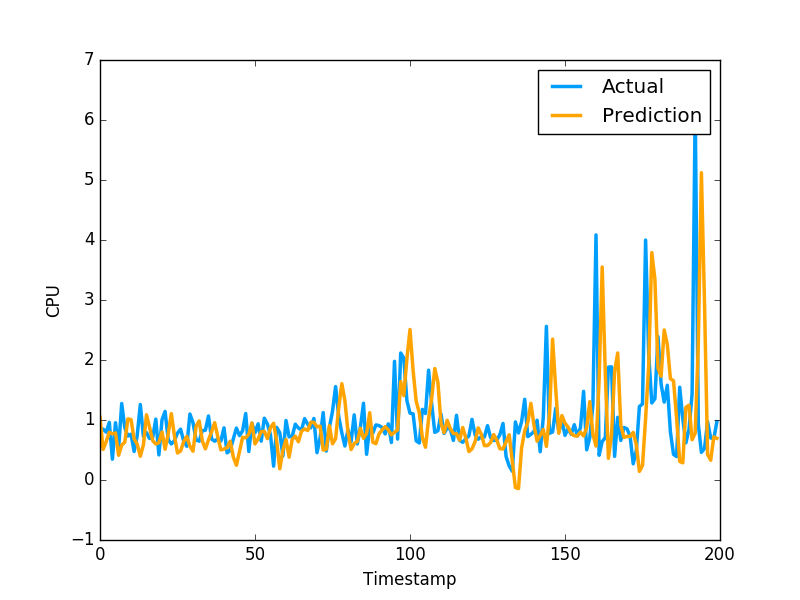

Values plotted in this chart, from the file beside it:
1.045400493191383839e+00, 8.640019893646240234e-01
5.086912314584219885e-01, 8.469420075416564941e-01
6.389615627616704874e-01, 7.976629734039306641e-01
7.941898482662427261e-01, 9.608020186424257592e-01
7.697715745416923161e-01, 3.470349907875061035e-01
7.843088803964811673e-01, 9.546210169792177513e-01
4.116302095957674045e-01, 5.251880288124084473e-01
5.810331103610636427e-01, 1.275226235389709695e+00
6.295108517840913853e-01, 8.723750114440917969e-01
1.018395960925650545e+00, 7.321749925613403320e-01
1.006802340135197094e+00, 7.640249729156494141e-01
6.884716086113581435e-01, 4.752210080623626154e-01
5.965835263342870176e-01, 7.414129972457885742e-01
3.950929663265305147e-01, 1.258002042770385520e+00
5.831094949914218395e-01, 7.274609804153442383e-01
1.087195584538112048e+00, 7.892770171165466309e-01
8.773426046906508402e-01, 6.914690136909484863e-01
6.551495483369169648e-01, 7.093830108642578125e-01
6.004094878954013836e-01, 1.014547944068908691e+00
6.211913625436195074e-01, 4.182830154895783026e-01
8.007237389674186634e-01, 1.002280950546264648e+00
5.125484569575510241e-01, 1.143296003341674805e+00
7.689852582369096634e-01, 6.746559739112854004e-01
1.106130618430201995e+00, 6.009536385536193848e-01
7.406202348460128038e-01, 6.538079977035522461e-01
4.503741694361915182e-01, 7.814120054244995117e-01
4.838546527425588994e-01, 8.469259738922119141e-01
6.382164457462823348e-01, 6.482390165328979492e-01
7.267384073301262903e-01, 5.623700022697448730e-01
5.638791491697268121e-01, 1.099647998809814453e+00
4.798883124662433608e-01, 9.541710019111632191e-01
8.963945206201016092e-01, 6.694499850273132324e-01
9.842330886784186328e-01, 6.464660167694091797e-01
6.511971367836268954e-01, 8.223180174827575684e-01
5.189890037821932589e-01, 8.300920128822326660e-01
6.685840411876020628e-01, 1.067314028739929199e+00
8.055097820822713084e-01, 6.827279925346374512e-01
9.547760438434533814e-01, 6.464239954948425293e-01
7.189071046615941318e-01, 6.881093978881835938e-01
5.020744001304228155e-01, 6.500350236892700195e-01
5.150939941815851908e-01, 8.693690299987792969e-01
5.399177832590837944e-01, 4.518609941005706787e-01
6.463748974685548099e-01, 4.952389895915984552e-01
3.827935735981430332e-01, 6.850870251655578613e-01
2.453653287432740471e-01, 8.653740286827087402e-01
4.732846534500388391e-01, 7.400469779968261719e-01
7.111492422009288994e-01, 8.204330205917358398e-01
7.020513310222231684e-01, 1.108605027198791504e+00
7.628535658572230815e-01, 4.751499891281127930e-01
9.501931396853628975e-01, 9.457899928092955433e-01
6.012501530973587416e-01, 7.877500057220458984e-01
6.852100285763809140e-01, 9.367713332176208496e-01
8.055914596120490323e-01, 6.470239758491516113e-01
8.105961706101978415e-01, 1.029777050018310325e+00
6.894093149035146473e-01, 9.328820109367371716e-01
8.733267015286981794e-01, 7.528370022773742676e-01
9.455821042693033363e-01, 2.307340055704117099e-01
6.433486364438603111e-01, 8.772729635238647461e-01
1.861378358981030934e-01, 7.876309752464294434e-01
4.971877747732522668e-01, 3.992269933223724365e-01
6.770641940245323287e-01, 9.923512339591979980e-01
... 979 more rows
